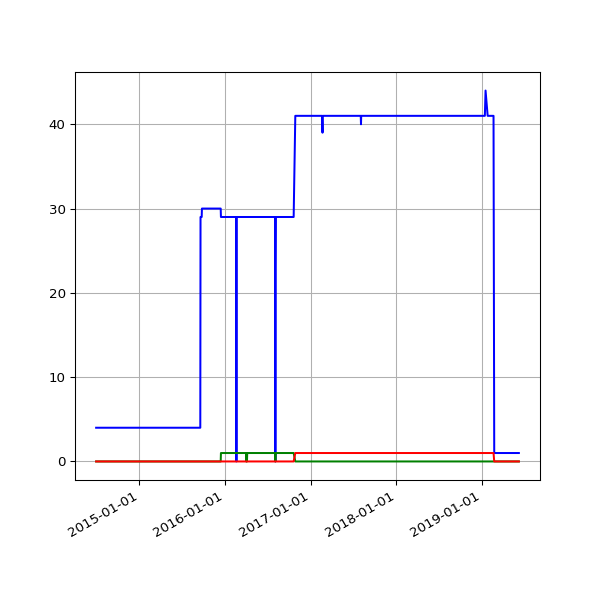

Source data for this figure (header and first rows):
date, 1.03, 2.01, 2.02
2014-07-01 02:27:24 +0100, 4, , 
2014-07-02 02:39:01 +0100, 4, , 
2014-07-03 02:43:11 +0100, 4, , 
2014-07-04 03:17:39 +0100, 4, , 
2014-07-05 02:48:00 +0100, 4, , 
2014-07-06 02:44:42 +0100, 4, , 
2014-07-07 02:51:35 +0100, 4, , 
2014-07-08 03:02:12 +0100, 4, , 
2014-07-09 02:46:09 +0100, 4, , 
2014-07-10 02:51:15 +0100, 4, , 
2014-07-11 02:45:10 +0100, 4, , 
2014-07-12 02:43:23 +0100, 4, , 
2014-07-13 02:43:32 +0100, 4, , 
2014-07-14 02:47:00 +0100, 4, , 
2014-07-15 02:46:58 +0100, 4, , 
2014-07-16 02:42:16 +0100, 4, , 
2014-07-17 02:46:17 +0100, 4, , 
2014-07-18 02:44:15 +0100, 4, , 
2014-07-19 02:41:10 +0100, 4, , 
2014-07-20 02:39:41 +0100, 4, , 
2014-07-21 02:48:36 +0100, 4, , 
2014-07-22 02:51:59 +0100, 4, , 
2014-07-23 02:44:13 +0100, 4, , 
2014-07-24 02:44:25 +0100, 4, , 
2014-07-25 02:41:15 +0100, 4, , 
2014-07-26 02:39:35 +0100, 4, , 
2014-07-27 02:33:02 +0100, 4, , 
2014-07-28 02:39:50 +0100, 4, , 
2014-07-29 02:39:37 +0100, 4, , 
2014-07-30 02:44:11 +0100, 4, , 
2014-07-31 02:37:16 +0100, 4, , 
2014-08-01 02:45:26 +0100, 4, , 
2014-08-02 02:34:49 +0100, 4, , 
2014-08-03 03:05:19 +0100, 4, , 
2014-08-04 02:45:32 +0100, 4, , 
2014-08-05 02:45:33 +0100, 4, , 
2014-08-06 02:43:20 +0100, 4, , 
2014-08-07 02:41:52 +0100, 4, , 
2014-08-08 02:43:24 +0100, 4, , 
2014-08-09 02:35:17 +0100, 4, , 
2014-08-10 02:37:17 +0100, 4, , 
2014-08-11 02:49:09 +0100, 4, , 
2014-08-12 02:36:56 +0100, 4, , 
2014-08-13 02:41:52 +0100, 4, , 
2014-08-14 02:39:20 +0100, 4, , 
2014-08-15 02:40:32 +0100, 4, , 
2014-08-16 02:39:22 +0100, 4, , 
2014-08-17 02:37:23 +0100, 4, , 
2014-08-18 02:40:14 +0100, 4, , 
2014-08-19 02:41:31 +0100, 4, , 
2014-08-20 02:41:02 +0100, 4, , 
2014-08-21 02:46:25 +0100, 4, , 
2014-08-22 02:42:42 +0100, 4, , 
2014-08-23 02:49:08 +0100, 4, , 
2014-08-24 02:41:34 +0100, 4, , 
2014-08-25 02:44:26 +0100, 4, , 
2014-08-26 02:45:33 +0100, 4, , 
2014-08-27 02:47:23 +0100, 4, , 
2014-08-28 02:45:45 +0100, 4, , 
2014-08-29 02:52:17 +0100, 4, , 
... 1,225 more rows
